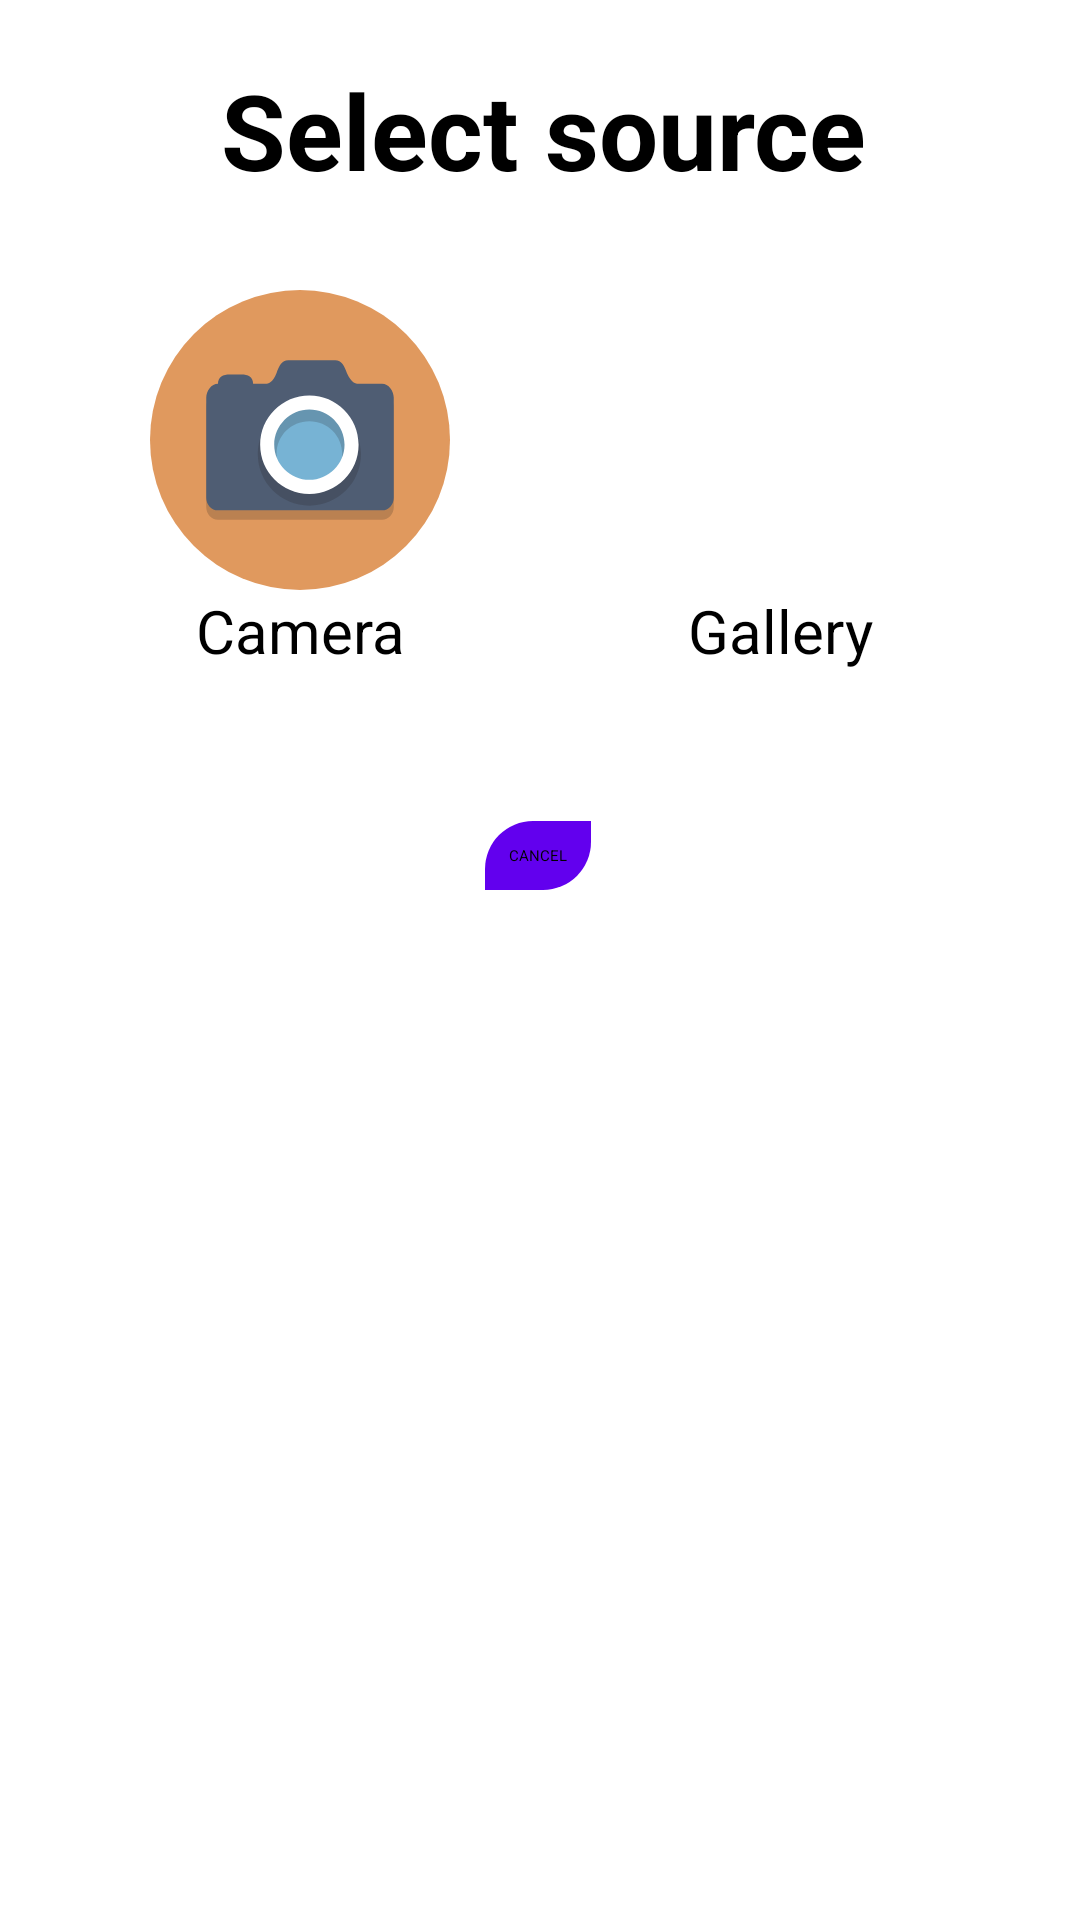

Produce the Android XML layout that renders to this screen, including the resource entries it uses.
<!-- AndroidManifest.xml: application theme Theme.ClientApp -->
<!-- res/layout/dialog_pick_image.xml -->
<?xml version="1.0" encoding="utf-8"?>
<androidx.constraintlayout.widget.ConstraintLayout xmlns:android="http://schemas.android.com/apk/res/android"
    xmlns:app="http://schemas.android.com/apk/res-auto"
    android:layout_width="match_parent"
    android:layout_height="wrap_content"
    android:padding="20dp">

    <TextView
        android:id="@+id/textView5"
        android:layout_width="wrap_content"
        android:layout_height="wrap_content"
        android:text="Select source"
        android:textColor="@color/black"
        android:textSize="35sp"
        android:textStyle="bold"
        app:layout_constraintEnd_toEndOf="parent"
        app:layout_constraintHorizontal_bias="0.512"
        app:layout_constraintStart_toStartOf="parent"
        app:layout_constraintTop_toTopOf="parent" />


    <androidx.constraintlayout.widget.ConstraintLayout
        android:id="@+id/layout_camera"
        android:layout_width="0dp"
        android:layout_height="wrap_content"
        android:layout_marginTop="30dp"
        app:layout_constraintEnd_toStartOf="@id/layout_gallery"
        app:layout_constraintHorizontal_weight="1"
        app:layout_constraintStart_toStartOf="parent"
        app:layout_constraintTop_toBottomOf="@+id/textView5">

        <androidx.appcompat.widget.AppCompatImageView
            android:id="@+id/imageView7"
            android:layout_width="100dp"
            android:layout_height="100dp"
            android:src="@drawable/ic_circle_camera"
            app:layout_constraintEnd_toEndOf="parent"
            app:layout_constraintStart_toStartOf="parent"
            app:layout_constraintTop_toTopOf="parent" />

        <TextView
            android:id="@+id/textView7"
            android:layout_width="wrap_content"
            android:layout_height="wrap_content"
            android:text="Camera"
            android:textColor="@color/black"
            android:textSize="20sp"
            app:layout_constraintBottom_toBottomOf="parent"
            app:layout_constraintEnd_toEndOf="@+id/imageView7"
            app:layout_constraintStart_toStartOf="@+id/imageView7"
            app:layout_constraintTop_toBottomOf="@+id/imageView7" />

    </androidx.constraintlayout.widget.ConstraintLayout>


    <androidx.constraintlayout.widget.ConstraintLayout
        android:id="@+id/layout_gallery"
        android:layout_width="0dp"
        android:layout_height="wrap_content"
        app:layout_constraintBottom_toBottomOf="@+id/layout_camera"
        app:layout_constraintEnd_toEndOf="parent"
        app:layout_constraintHorizontal_weight="1"
        app:layout_constraintStart_toEndOf="@+id/layout_camera"
        app:layout_constraintTop_toTopOf="@+id/layout_camera">

        <androidx.appcompat.widget.AppCompatImageView
            android:id="@+id/imageView8"
            android:layout_width="100dp"
            android:layout_height="100dp"
            android:src="@drawable/ic_gallery"
            app:layout_constraintEnd_toEndOf="parent"
            app:layout_constraintHorizontal_weight="1"
            app:layout_constraintStart_toStartOf="parent"
            app:layout_constraintTop_toTopOf="parent" />

        <TextView
            android:layout_width="wrap_content"
            android:layout_height="wrap_content"
            android:text="Gallery"
            android:textColor="@color/black"
            android:textSize="20sp"
            app:layout_constraintBottom_toBottomOf="parent"
            app:layout_constraintEnd_toEndOf="@+id/imageView8"
            app:layout_constraintStart_toStartOf="@+id/imageView8"
            app:layout_constraintTop_toBottomOf="@+id/imageView8" />
    </androidx.constraintlayout.widget.ConstraintLayout>

    <Button
        android:id="@+id/btnCancel"
        android:layout_width="wrap_content"
        android:layout_height="wrap_content"
        android:layout_marginVertical="50dp"
        android:layout_marginTop="36dp"
        android:background="@drawable/bg_button_image"
        android:padding="8dp"
        android:text="Cancel"
        android:textAllCaps="true"
        app:layout_constraintEnd_toEndOf="parent"
        app:layout_constraintHorizontal_bias="0.498"
        app:layout_constraintStart_toStartOf="parent"
        app:layout_constraintTop_toBottomOf="@+id/layout_camera" />

</androidx.constraintlayout.widget.ConstraintLayout>
<!-- resources referenced by this layout -->
<resources>
  <color name="black">#FF000000</color>
  <!-- drawable bg_button_image (drawable) -->
  <?xml version="1.0" encoding="utf-8"?>
  <shape xmlns:android="http://schemas.android.com/apk/res/android"
      android:shape="rectangle">
      <corners
          android:bottomRightRadius="16dp"
          android:topLeftRadius="16dp" />
      <solid android:color="@color/purple_500" />
  </shape>
  <!-- drawable ic_circle_camera (drawable) -->
  <vector xmlns:android="http://schemas.android.com/apk/res/android"
      android:width="64dp"
      android:height="64dp"
      android:viewportWidth="64"
      android:viewportHeight="64">
      <path
          android:pathData="M32,32m-32,0a32,32 0,1 1,64 0a32,32 0,1 1,-64 0"
          android:fillColor="#E0995E"/>
      <path
          android:pathData="M49.5,22.3h-5c0,0 -1.4,0 -2.5,-2.7c-0.5,-1.4 -1.1,-2.7 -2.5,-2.7h-10c-1.4,0 -2,1.3 -2.5,2.7c-1,2.7 -2.5,2.7 -2.5,2.7H22c0,-1.5 -1.1,-2.7 -2.5,-2.7H17c-1.4,0 -2.5,1.2 -2.5,2.7c-1.4,0 -2.5,1.2 -2.5,2.7v21.3c0,1.5 1.1,2.7 2.5,2.7h35c1.4,0 2.5,-1.2 2.5,-2.7V25C52,23.5 50.9,22.3 49.5,22.3z"
          android:strokeAlpha="0.2"
          android:fillColor="#231F20"
          android:fillAlpha="0.2"/>
      <path
          android:pathData="M49.5,20h-5c0,0 -1.4,0.3 -2.5,-2.3c-0.5,-1.4 -1.1,-2.7 -2.5,-2.7h-10c-1.4,0 -2,1.3 -2.5,2.7c-1,2.7 -2.5,2.3 -2.5,2.3H22c0,-1.5 -1.1,-2 -2.5,-2H17c-1.4,0 -2.5,0.5 -2.5,2c-1.4,0 -2.5,1.5 -2.5,3v21.3c0,1.5 1.1,2.7 2.5,2.7h35c1.4,0 2.5,-1.2 2.5,-2.7V23C52,21.5 50.9,20 49.5,20z"
          android:fillColor="#4F5D73"/>
      <path
          android:pathData="M34,33m-9,0a9,9 0,1 1,18 0a9,9 0,1 1,-18 0"
          android:fillColor="#77B3D4"/>
      <path
          android:pathData="M34,46c-6.1,0 -11,-4.9 -11,-11s4.9,-11 11,-11s11,4.9 11,11S40.1,46 34,46zM34,28c-3.9,0 -7,3.1 -7,7s3.1,7 7,7s7,-3.1 7,-7S37.9,28 34,28z"
          android:strokeAlpha="0.2"
          android:fillColor="#231F20"
          android:fillAlpha="0.2"/>
      <path
          android:pathData="M34,43.5c-5.8,0 -10.5,-4.7 -10.5,-10.5S28.2,22.5 34,22.5S44.5,27.2 44.5,33S39.8,43.5 34,43.5zM34,25.5c-4.1,0 -7.5,3.4 -7.5,7.5s3.4,7.5 7.5,7.5s7.5,-3.4 7.5,-7.5S38.1,25.5 34,25.5z"
          android:fillColor="#FFFFFF"/>
  </vector>
  <color name="purple_500">#FF6200EE</color>
</resources>
